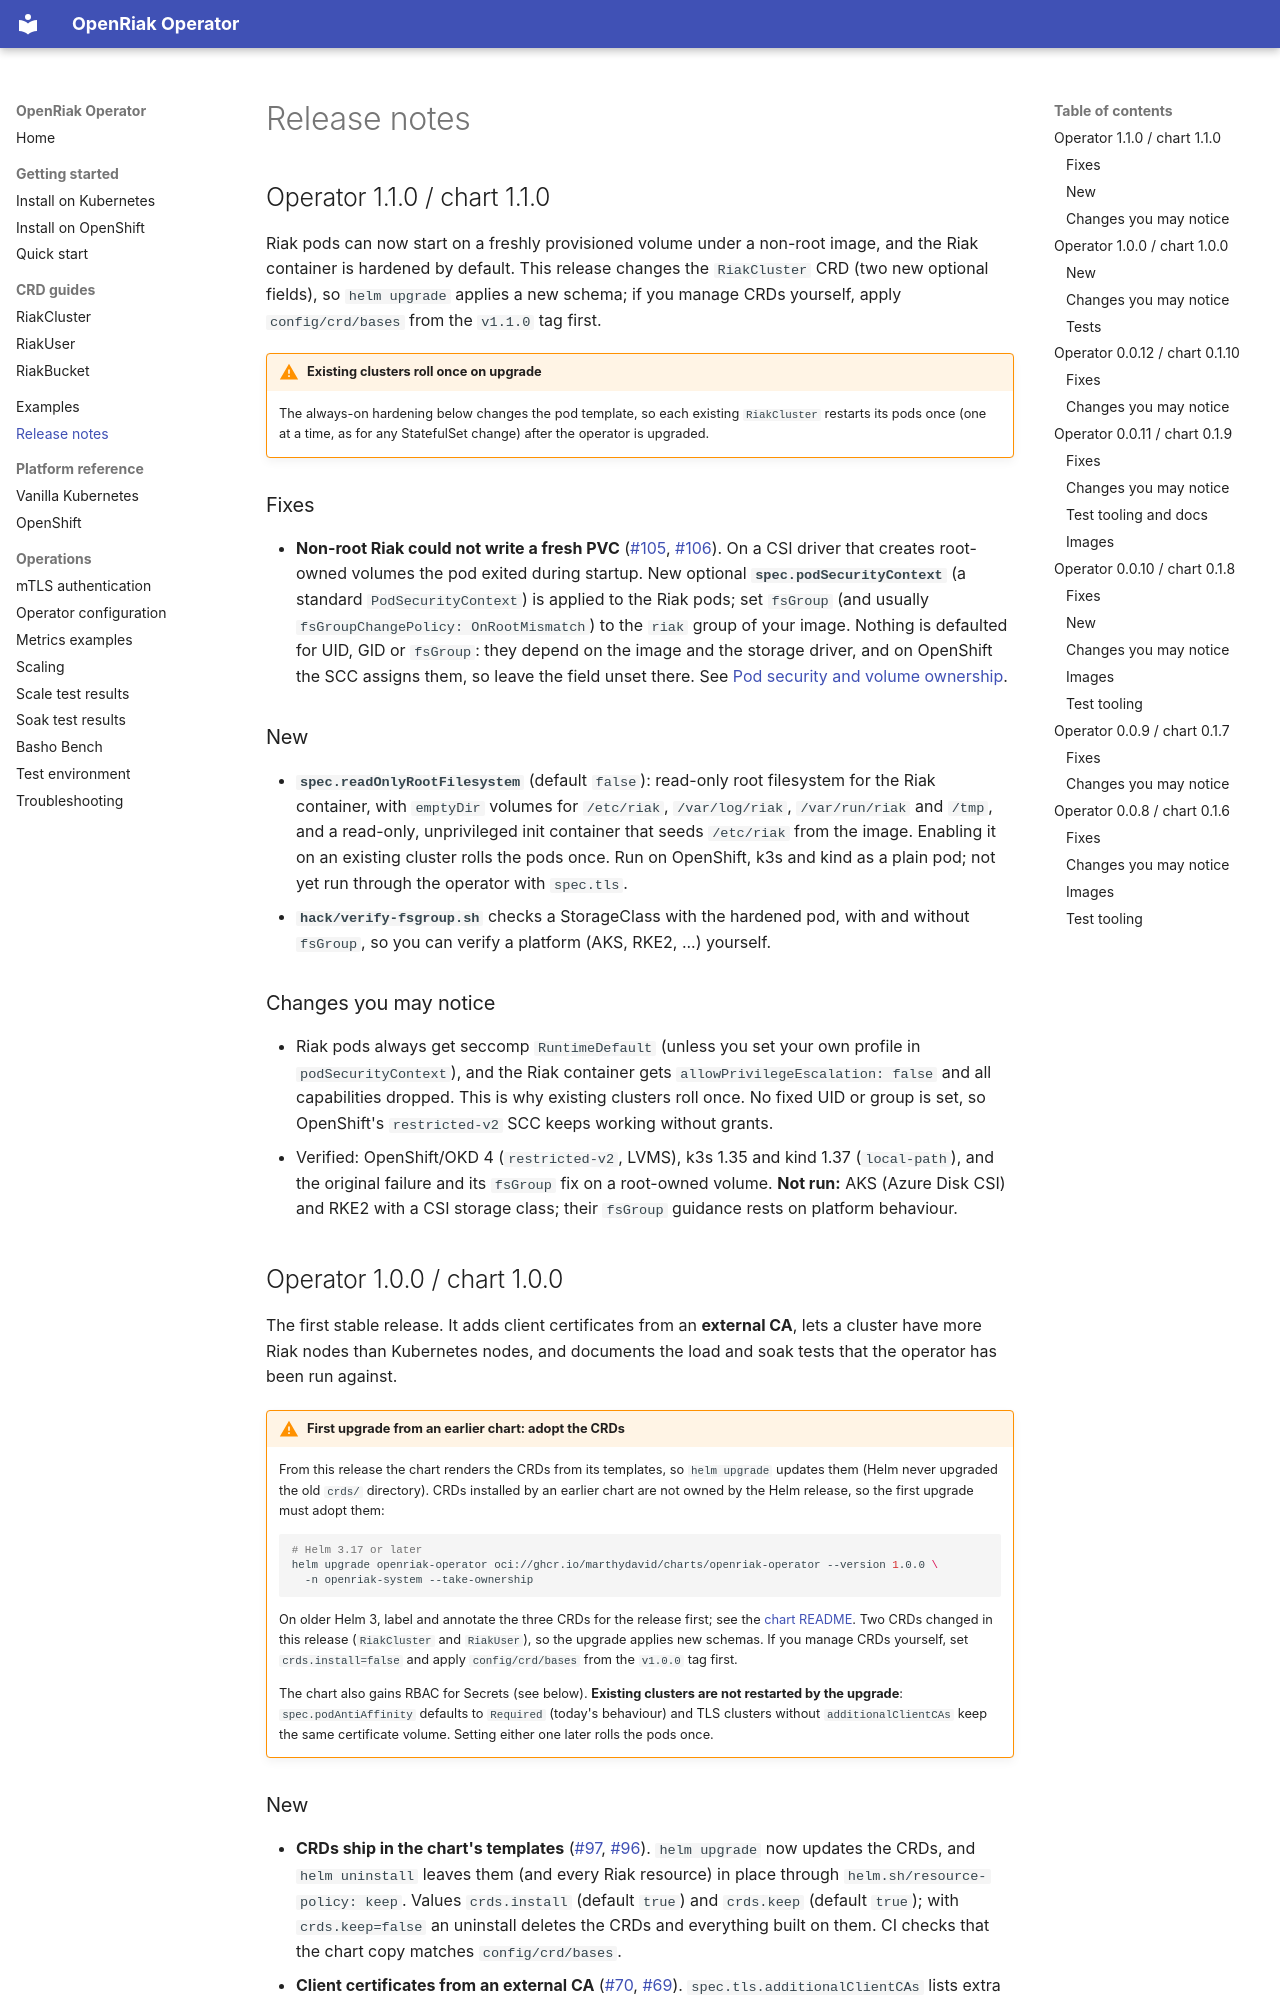

repository: marthydavid/openriak-operator · page: release-notes/index.html · generator: mkdocs

# Release notes

## Operator 1.1.0 / chart 1.1.0

Riak pods can now start on a freshly provisioned volume under a non-root image, and the Riak container is
hardened by default. This release changes the `RiakCluster` CRD (two new optional fields), so
`helm upgrade` applies a new schema; if you manage CRDs yourself, apply `config/crd/bases` from the `v1.1.0`
tag first.

!!! warning "Existing clusters roll once on upgrade"
    The always-on hardening below changes the pod template, so each existing `RiakCluster` restarts its
    pods once (one at a time, as for any StatefulSet change) after the operator is upgraded.

### Fixes

- **Non-root Riak could not write a fresh PVC** ([#105](https://github.com/marthydavid/openriak-operator/issues/105),
  [#106](https://github.com/marthydavid/openriak-operator/pull/106)). On a CSI driver that creates root-owned
  volumes the pod exited during startup. New optional **`spec.podSecurityContext`** (a standard
  `PodSecurityContext`) is applied to the Riak pods; set `fsGroup` (and usually
  `fsGroupChangePolicy: OnRootMismatch`) to the `riak` group of your image. Nothing is defaulted for UID, GID or
  `fsGroup`: they depend on the image and the storage driver, and on OpenShift the SCC assigns them, so leave
  the field unset there. See
  [Pod security and volume ownership](crds/riakcluster.md#pod-security-and-volume-ownership).

### New

- **`spec.readOnlyRootFilesystem`** (default `false`): read-only root filesystem for the Riak container, with
  `emptyDir` volumes for `/etc/riak`, `/var/log/riak`, `/var/run/riak` and `/tmp`, and a read-only,
  unprivileged init container that seeds `/etc/riak` from the image. Enabling it on an existing cluster rolls
  the pods once. Run on OpenShift, k3s and kind as a plain pod; not yet run through the operator with
  `spec.tls`.
- **`hack/verify-fsgroup.sh`** checks a StorageClass with the hardened pod, with and without `fsGroup`, so you
  can verify a platform (AKS, RKE2, ...) yourself.

### Changes you may notice

- Riak pods always get seccomp `RuntimeDefault` (unless you set your own profile in `podSecurityContext`), and
  the Riak container gets `allowPrivilegeEscalation: false` and all capabilities dropped. This is why existing
  clusters roll once. No fixed UID or group is set, so OpenShift's `restricted-v2` SCC keeps working without
  grants.
- Verified: OpenShift/OKD 4 (`restricted-v2`, LVMS), k3s 1.35 and kind 1.37 (`local-path`), and the original
  failure and its `fsGroup` fix on a root-owned volume. **Not run:** AKS (Azure Disk CSI) and RKE2 with a CSI
  storage class; their `fsGroup` guidance rests on platform behaviour.

## Operator 1.0.0 / chart 1.0.0

The first stable release. It adds client certificates from an **external CA**, lets a cluster have more Riak
nodes than Kubernetes nodes, and documents the load and soak tests that the operator has been run against.

!!! warning "First upgrade from an earlier chart: adopt the CRDs"
    From this release the chart renders the CRDs from its templates, so `helm upgrade` updates them (Helm never
    upgraded the old `crds/` directory). CRDs installed by an earlier chart are not owned by the Helm release, so
    the first upgrade must adopt them:

    ```bash
    # Helm 3.17 or later
    helm upgrade openriak-operator oci://ghcr.io/marthydavid/charts/openriak-operator --version 1.0.0 \
      -n openriak-system --take-ownership
    ```

    On older Helm 3, label and annotate the three CRDs for the release first; see the
    [chart README](https://github.com/marthydavid/openriak-operator/blob/main/charts/openriak-operator/README.md#upgrading-from-an-earlier-chart).
    Two CRDs changed in this release (`RiakCluster` and `RiakUser`), so the upgrade applies new schemas. If you
    manage CRDs yourself, set `crds.install=false` and apply `config/crd/bases` from the `v1.0.0` tag first.

    The chart also gains RBAC for Secrets (see below). **Existing clusters are not restarted by the upgrade**:
    `spec.podAntiAffinity` defaults to `Required` (today's behaviour) and TLS clusters without
    `additionalClientCAs` keep the same certificate volume. Setting either one later rolls the pods once.
